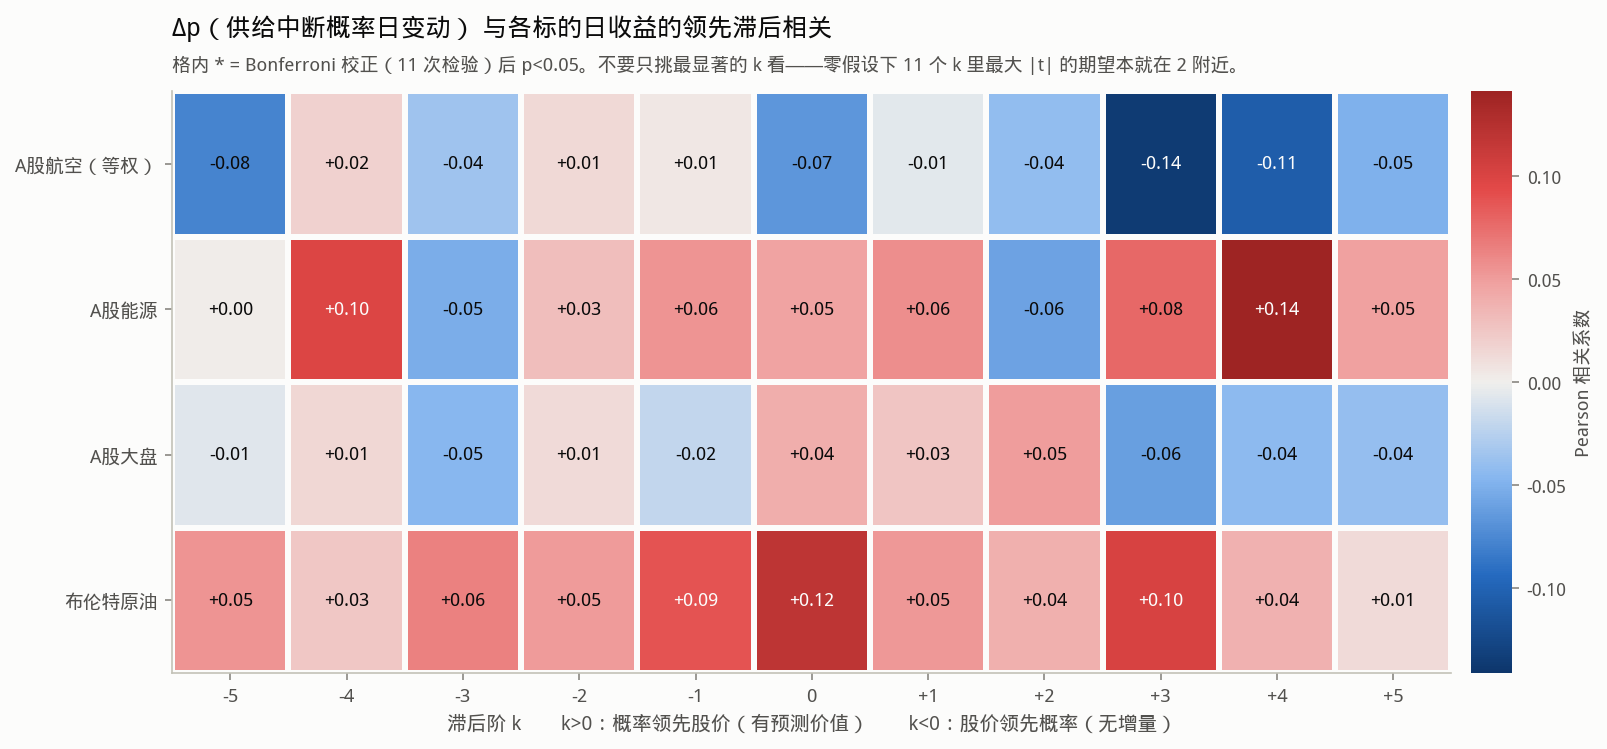

Values plotted in this chart, from the file beside it:
标的, k=-5, k=-4, k=-3, k=-2, k=-1, k=0, k=1, k=2, k=3, k=4, k=5
A股航空（等权）, -0.078, 0.01835, -0.03555, 0.01346, 0.005435, -0.06656, -0.005997, -0.04088, -0.1362, -0.1057, -0.05027
A股能源, 0.001513, 0.09837, -0.0528, 0.03032, 0.05511, 0.04725, 0.05796, -0.05891, 0.07815, 0.1412, 0.04828
A股大盘, -0.007464, 0.01442, -0.04563, 0.0122, -0.01999, 0.04003, 0.02594, 0.05026, -0.0614, -0.04324, -0.04021
布伦特原油, 0.05499, 0.02512, 0.06431, 0.05097, 0.08897, 0.1195, 0.05266, 0.03941, 0.1024, 0.03857, 0.0131
